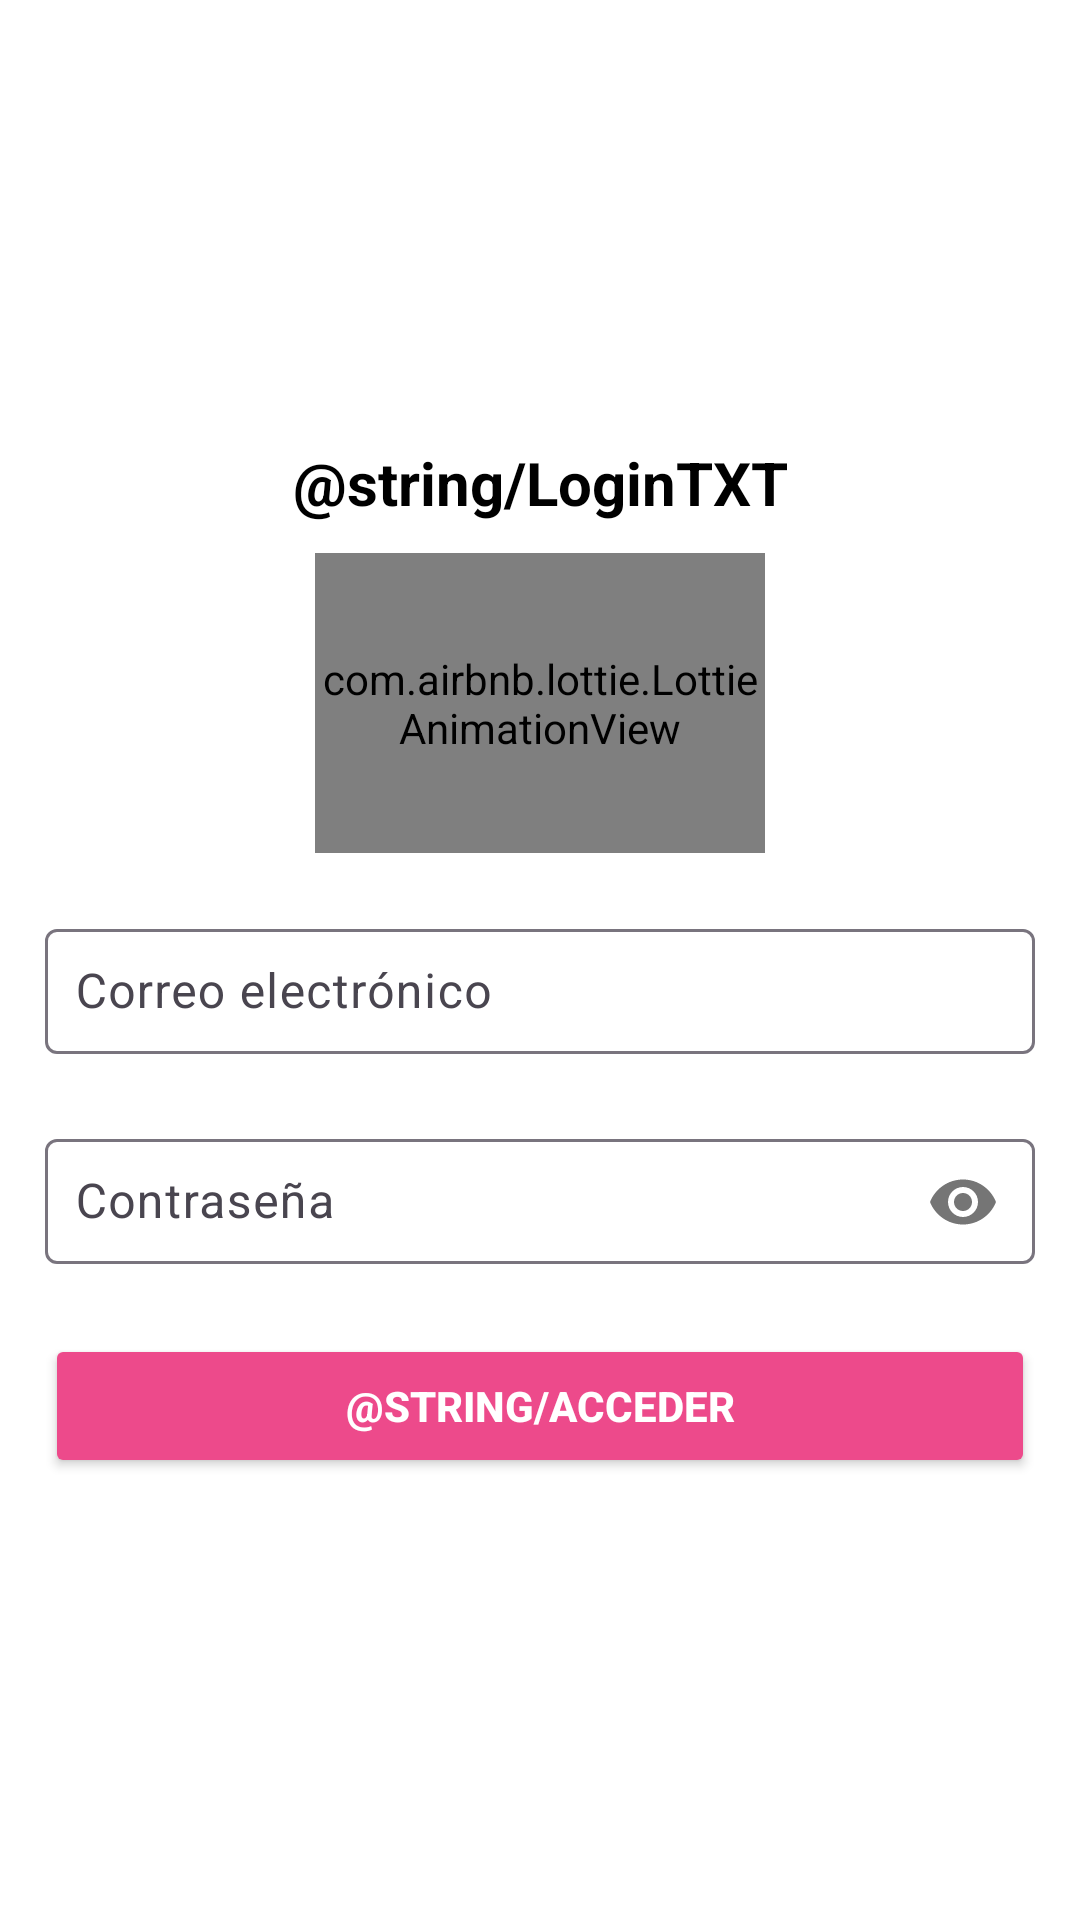

The Android layout XML behind this screen, and the referenced resources:
<!-- AndroidManifest.xml: application theme Base.Theme.FondosDePantallaDMA -->
<!-- res/layout/activity_inicio_sesion.xml -->
<RelativeLayout
    xmlns:android="http://schemas.android.com/apk/res/android"
    xmlns:app="http://schemas.android.com/apk/res-auto"
    xmlns:tools="http://schemas.android.com/tools"
    android:layout_width="match_parent"
    android:layout_height="match_parent"
    android:background="#fff"
    tools:context=".InicioSesion"
    android:padding="15dp">

    <androidx.appcompat.widget.LinearLayoutCompat
        android:layout_width="match_parent"
        android:layout_height="match_parent"
        android:orientation="vertical"
        android:gravity="center"
        android:layout_gravity="center">

        <TextView
            android:text="@string/LoginTXT"
            android:textColor="#000"
            android:gravity="center"
            android:textStyle="bold"
            android:textSize="20sp"
            android:layout_width="match_parent"
            android:layout_height="wrap_content"/>

        
        <com.airbnb.lottie.LottieAnimationView
            android:layout_width="150dp"
            android:layout_height="100dp"
            android:layout_marginTop="10dp"
            android:gravity="center"
            app:lottie_rawRes="@raw/animation"
            app:lottie_loop="true"
            app:lottie_autoPlay="true"/>

        
        <com.google.android.material.textfield.TextInputLayout
            android:layout_width="match_parent"
            android:layout_height="wrap_content"
            android:layout_marginTop="20dp">

            <com.google.android.material.textfield.TextInputEditText
                android:autofillHints="emailAddress"
                android:id="@+id/Correo"
                android:hint="@string/Correo"
                android:inputType="textEmailAddress"
                android:padding="10dp"
                android:layout_width="match_parent"
                android:layout_height="wrap_content"/>
        </com.google.android.material.textfield.TextInputLayout>

        
        <com.google.android.material.textfield.TextInputLayout
            android:layout_width="match_parent"
            android:layout_height="wrap_content"
            android:layout_marginTop="20dp"
            app:passwordToggleEnabled="true">

            <com.google.android.material.textfield.TextInputEditText
                android:autofillHints="password"
                android:id="@+id/Password"
                android:hint="@string/Password"
                android:inputType="textPassword"
                android:padding="10dp"
                android:layout_width="match_parent"
                android:layout_height="wrap_content"/>
        </com.google.android.material.textfield.TextInputLayout>

        
        <Button
            android:id="@+id/Acceder"
            android:layout_marginTop="20dp"
            android:text="@string/Acceder"
            android:layout_width="match_parent"
            android:layout_height="wrap_content"
            android:backgroundTint="@color/colorPrimaryDark"
            android:textColor="#fff"
            android:textStyle="bold"/>


    </androidx.appcompat.widget.LinearLayoutCompat>

</RelativeLayout>
<!-- resources referenced by this layout -->
<resources>
  <color name="colorPrimaryDark">#ED4A8B</color>
  <string name="Correo">Correo electrónico</string>
  <string name="Password">Contraseña</string>
  <style name="Base.Theme.FondosDePantallaDMA" parent="Theme.Material3.DayNight.NoActionBar">
          
          
      </style>
</resources>
